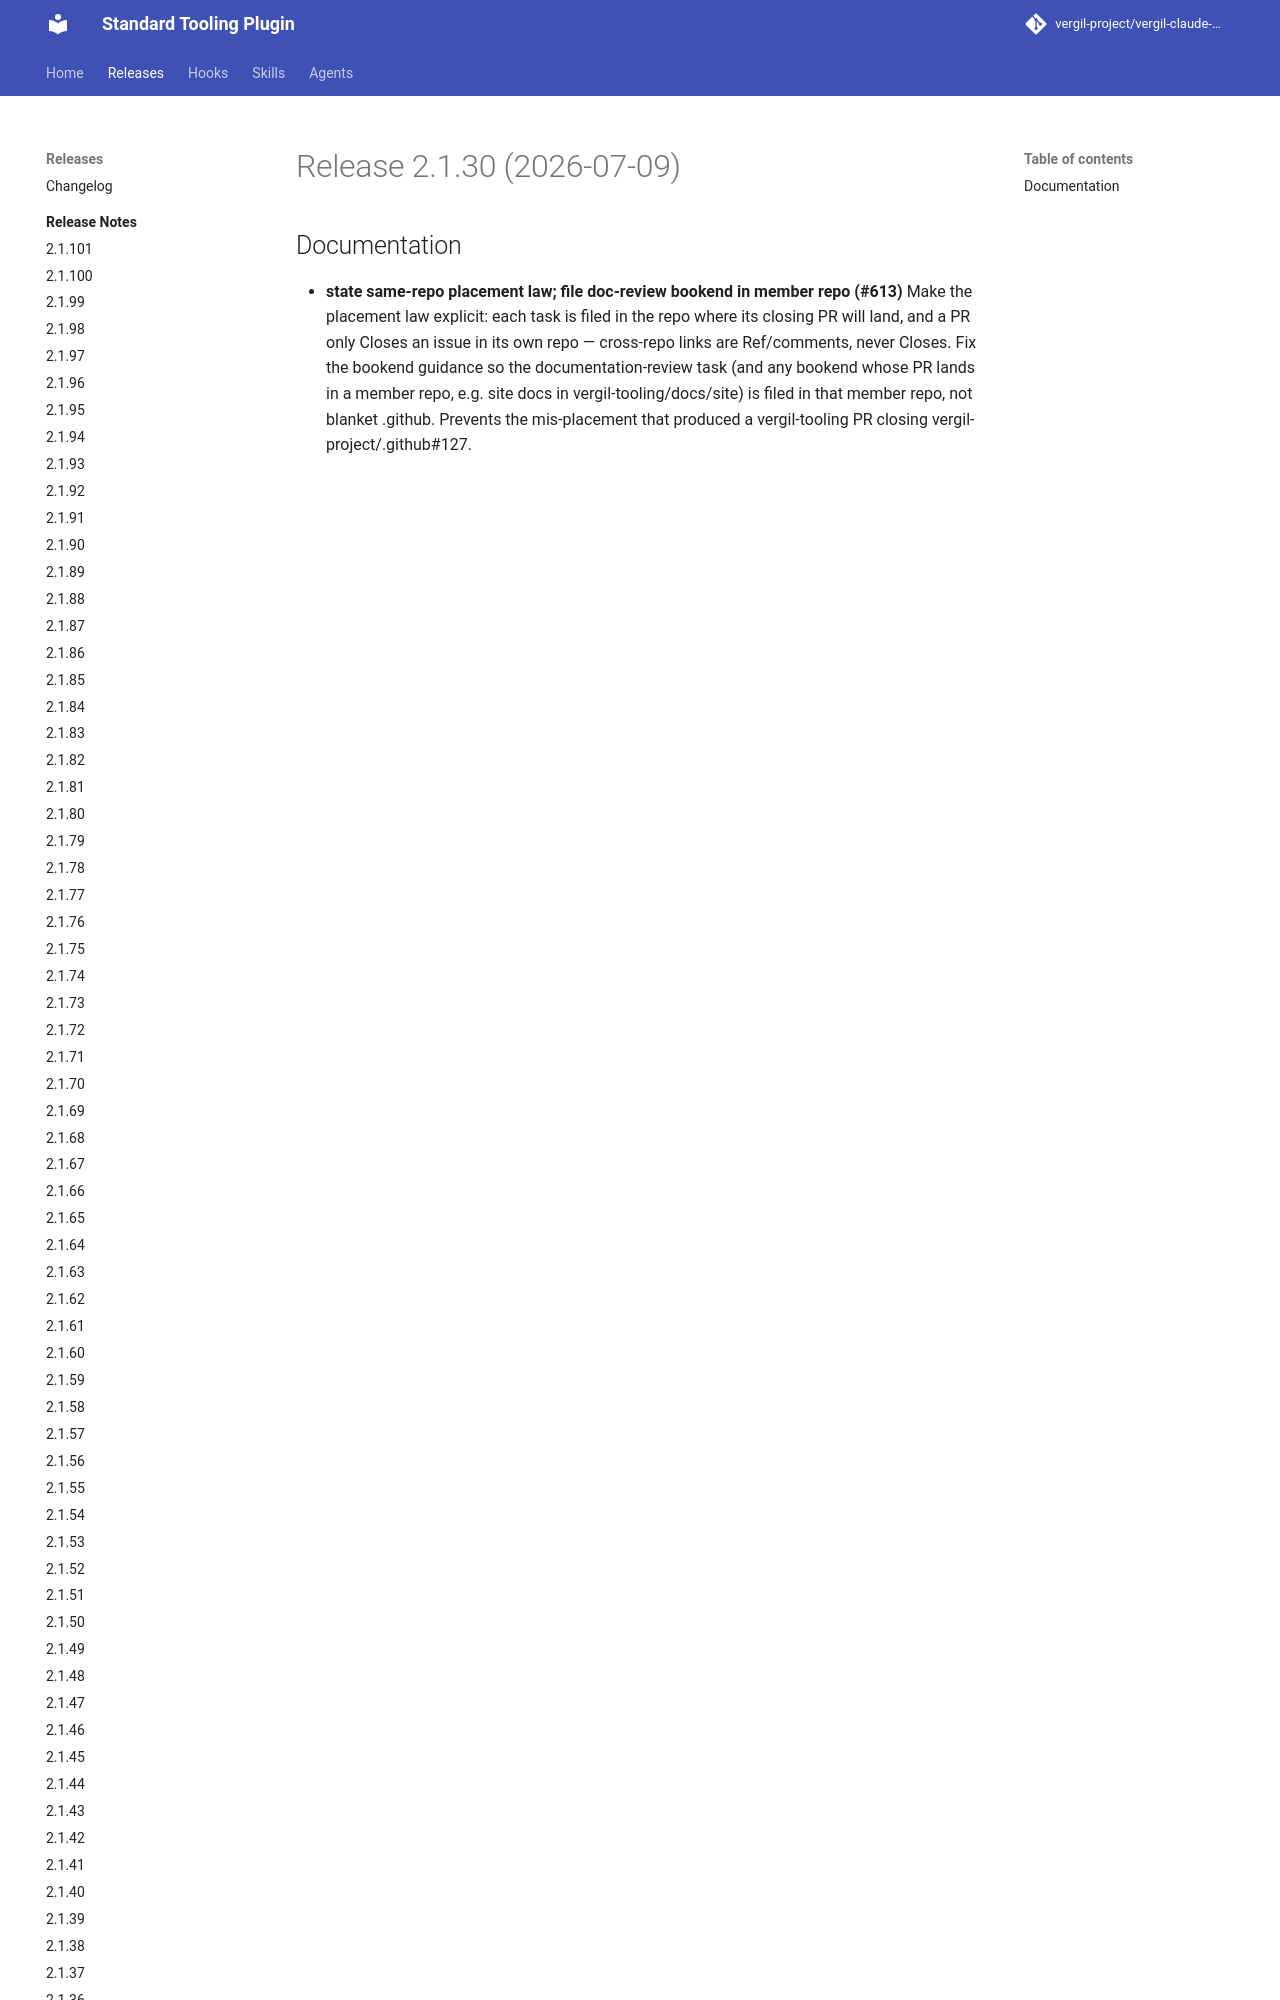

repository: vergil-project/vergil-claude-plugin · page: 2.1/releases/v2.1.30/index.html · generator: mkdocs


# Release 2.1.30 (2026-07-09)

## Documentation

- **state same-repo placement law; file doc-review bookend in member repo (#613)**
Make the placement law explicit: each task is filed in the repo where its closing PR will land, and a PR only Closes an issue in its own repo — cross-repo links a
